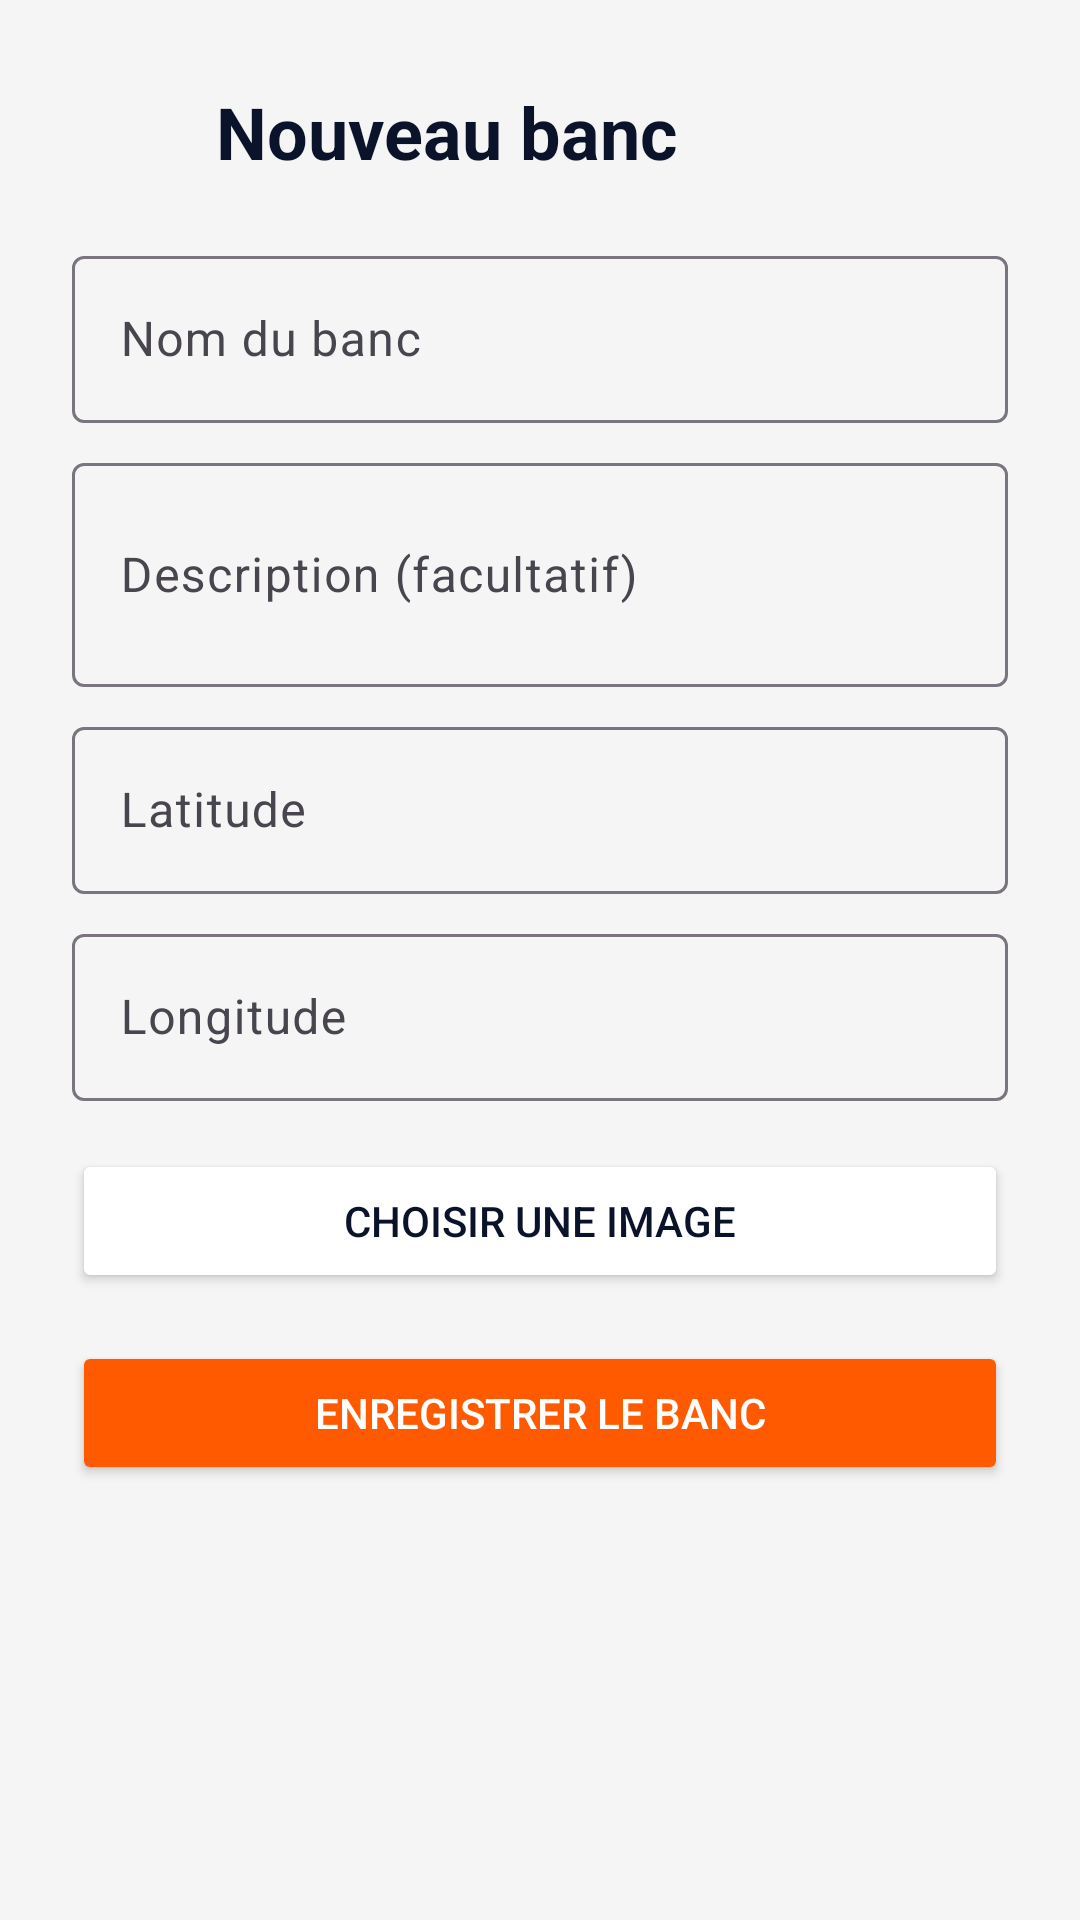

Here is an Android app screen rendered from its layout file. Give the layout XML and the strings, colors and styles it references.
<!-- AndroidManifest.xml: application theme Theme.JvBench -->
<!-- res/layout/fragment_bench_form.xml -->
<?xml version="1.0" encoding="utf-8"?>
<ScrollView xmlns:android="http://schemas.android.com/apk/res/android"
    xmlns:app="http://schemas.android.com/apk/res-auto"
    android:layout_width="match_parent"
    android:layout_height="match_parent"
    android:background="@color/jv_light_gray"
    android:fillViewport="true">

    <LinearLayout
        android:id="@+id/benchFormContent"
        android:layout_width="match_parent"
        android:layout_height="wrap_content"
        android:orientation="vertical"
        android:padding="24dp">

        <LinearLayout
            android:layout_width="match_parent"
            android:layout_height="wrap_content"
            android:gravity="center_vertical"
            android:orientation="horizontal">

            <ImageButton
                android:id="@+id/backButton"
                android:layout_width="40dp"
                android:layout_height="40dp"
                android:background="?attr/selectableItemBackgroundBorderless"
                android:contentDescription="@string/action_back"
                android:src="@drawable/ic_arrow_back"
                app:tint="@color/jv_text_on_dark" />

            <TextView
                android:id="@+id/benchFormTitle"
                android:layout_width="wrap_content"
                android:layout_height="wrap_content"
                android:layout_marginStart="8dp"
                android:text="@string/create_bench_title"
                android:textColor="@color/jv_text_on_dark"
                android:textSize="24sp"
                android:textStyle="bold" />
        </LinearLayout>

        <com.google.android.material.textfield.TextInputLayout
            android:layout_width="match_parent"
            android:layout_height="wrap_content"
            android:layout_marginTop="16dp"
            android:hint="@string/bench_name"
            app:boxBackgroundMode="outline"
            app:hintTextColor="@color/jv_input_hint">

            <com.google.android.material.textfield.TextInputEditText
                android:id="@+id/benchNameInput"
                android:layout_width="match_parent"
                android:layout_height="wrap_content"
                android:inputType="text"
                android:textColor="@color/jv_text_on_dark"
                android:textColorHint="@color/jv_input_hint" />
        </com.google.android.material.textfield.TextInputLayout>

        <com.google.android.material.textfield.TextInputLayout
            android:layout_width="match_parent"
            android:layout_height="wrap_content"
            android:layout_marginTop="8dp"
            android:hint="@string/bench_description"
            app:boxBackgroundMode="outline"
            app:hintTextColor="@color/jv_input_hint">

            <com.google.android.material.textfield.TextInputEditText
                android:id="@+id/benchDescriptionInput"
                android:layout_width="match_parent"
                android:layout_height="wrap_content"
                android:inputType="textMultiLine"
                android:minLines="2"
                android:textColor="@color/jv_text_on_dark"
                android:textColorHint="@color/jv_input_hint" />
        </com.google.android.material.textfield.TextInputLayout>

        <com.google.android.material.textfield.TextInputLayout
            android:layout_width="match_parent"
            android:layout_height="wrap_content"
            android:layout_marginTop="8dp"
            android:hint="@string/latitude"
            app:boxBackgroundMode="outline"
            app:hintTextColor="@color/jv_input_hint">

            <com.google.android.material.textfield.TextInputEditText
                android:id="@+id/benchLatitudeInput"
                android:layout_width="match_parent"
                android:layout_height="wrap_content"
                android:inputType="numberDecimal|numberSigned"
                android:textColor="@color/jv_text_on_dark"
                android:textColorHint="@color/jv_input_hint" />
        </com.google.android.material.textfield.TextInputLayout>

        <com.google.android.material.textfield.TextInputLayout
            android:layout_width="match_parent"
            android:layout_height="wrap_content"
            android:layout_marginTop="8dp"
            android:hint="@string/longitude"
            app:boxBackgroundMode="outline"
            app:hintTextColor="@color/jv_input_hint">

            <com.google.android.material.textfield.TextInputEditText
                android:id="@+id/benchLongitudeInput"
                android:layout_width="match_parent"
                android:layout_height="wrap_content"
                android:inputType="numberDecimal|numberSigned"
                android:textColor="@color/jv_text_on_dark"
                android:textColorHint="@color/jv_input_hint" />
        </com.google.android.material.textfield.TextInputLayout>

        <Button
            android:id="@+id/pickImageButton"
            android:layout_width="match_parent"
            android:layout_height="wrap_content"
            android:layout_marginTop="16dp"
            android:backgroundTint="@android:color/white"
            android:text="@string/pick_image"
            android:textColor="@color/jv_dark_blue" />

        <ImageView
            android:id="@+id/benchImagePreview"
            android:layout_width="match_parent"
            android:layout_height="180dp"
            android:layout_marginTop="8dp"
            android:contentDescription="@string/pick_image"
            android:scaleType="centerCrop"
            android:visibility="gone" />

        <Button
            android:id="@+id/useExifCoordsButton"
            android:layout_width="match_parent"
            android:layout_height="wrap_content"
            android:layout_marginTop="8dp"
            android:backgroundTint="@android:color/white"
            android:text="@string/use_photo_coords"
            android:textColor="@color/jv_dark_blue"
            android:visibility="gone" />

        <Button
            android:id="@+id/saveBenchButton"
            android:layout_width="match_parent"
            android:layout_height="wrap_content"
            android:layout_marginTop="16dp"
            android:backgroundTint="@color/jv_orange"
            android:text="@string/save_bench"
            android:textColor="@color/jv_text_on_orange" />

        <TextView
            android:id="@+id/benchFormStatusText"
            android:layout_width="match_parent"
            android:layout_height="wrap_content"
            android:layout_marginTop="12dp"
            android:textColor="@color/jv_error_red" />

    </LinearLayout>
</ScrollView>
<!-- resources referenced by this layout -->
<resources>
  <color name="jv_dark_blue">#0B132B</color>
  <color name="jv_error_red">#B00020</color>
  <color name="jv_input_hint">#80000000</color>
  <color name="jv_light_gray">#F5F5F5</color>
  <color name="jv_orange">#FF5A00</color>
  <color name="jv_text_on_dark">#0B132B</color>
  <color name="jv_text_on_orange">#FFFFFF</color>
  <string name="action_back">Retour</string>
  <string name="bench_description">Description (facultatif)</string>
  <string name="bench_name">Nom du banc</string>
  <string name="create_bench_title">Nouveau banc</string>
  <string name="latitude">Latitude</string>
  <string name="longitude">Longitude</string>
  <string name="pick_image">Choisir une image</string>
  <string name="save_bench">Enregistrer le banc</string>
  <string name="use_photo_coords">Utiliser les coordonnees de la photo</string>
  <style name="Theme.JvBench" parent="Theme.Material3.DayNight.NoActionBar">
          <item name="colorPrimary">@color/jv_orange</item>
          <item name="colorOnPrimary">@color/jv_text_on_orange</item>
          <item name="android:colorBackground">@color/jv_light_gray</item>
          <item name="android:statusBarColor" tools:targetApi="l">@android:color/transparent</item>
      </style>
</resources>
